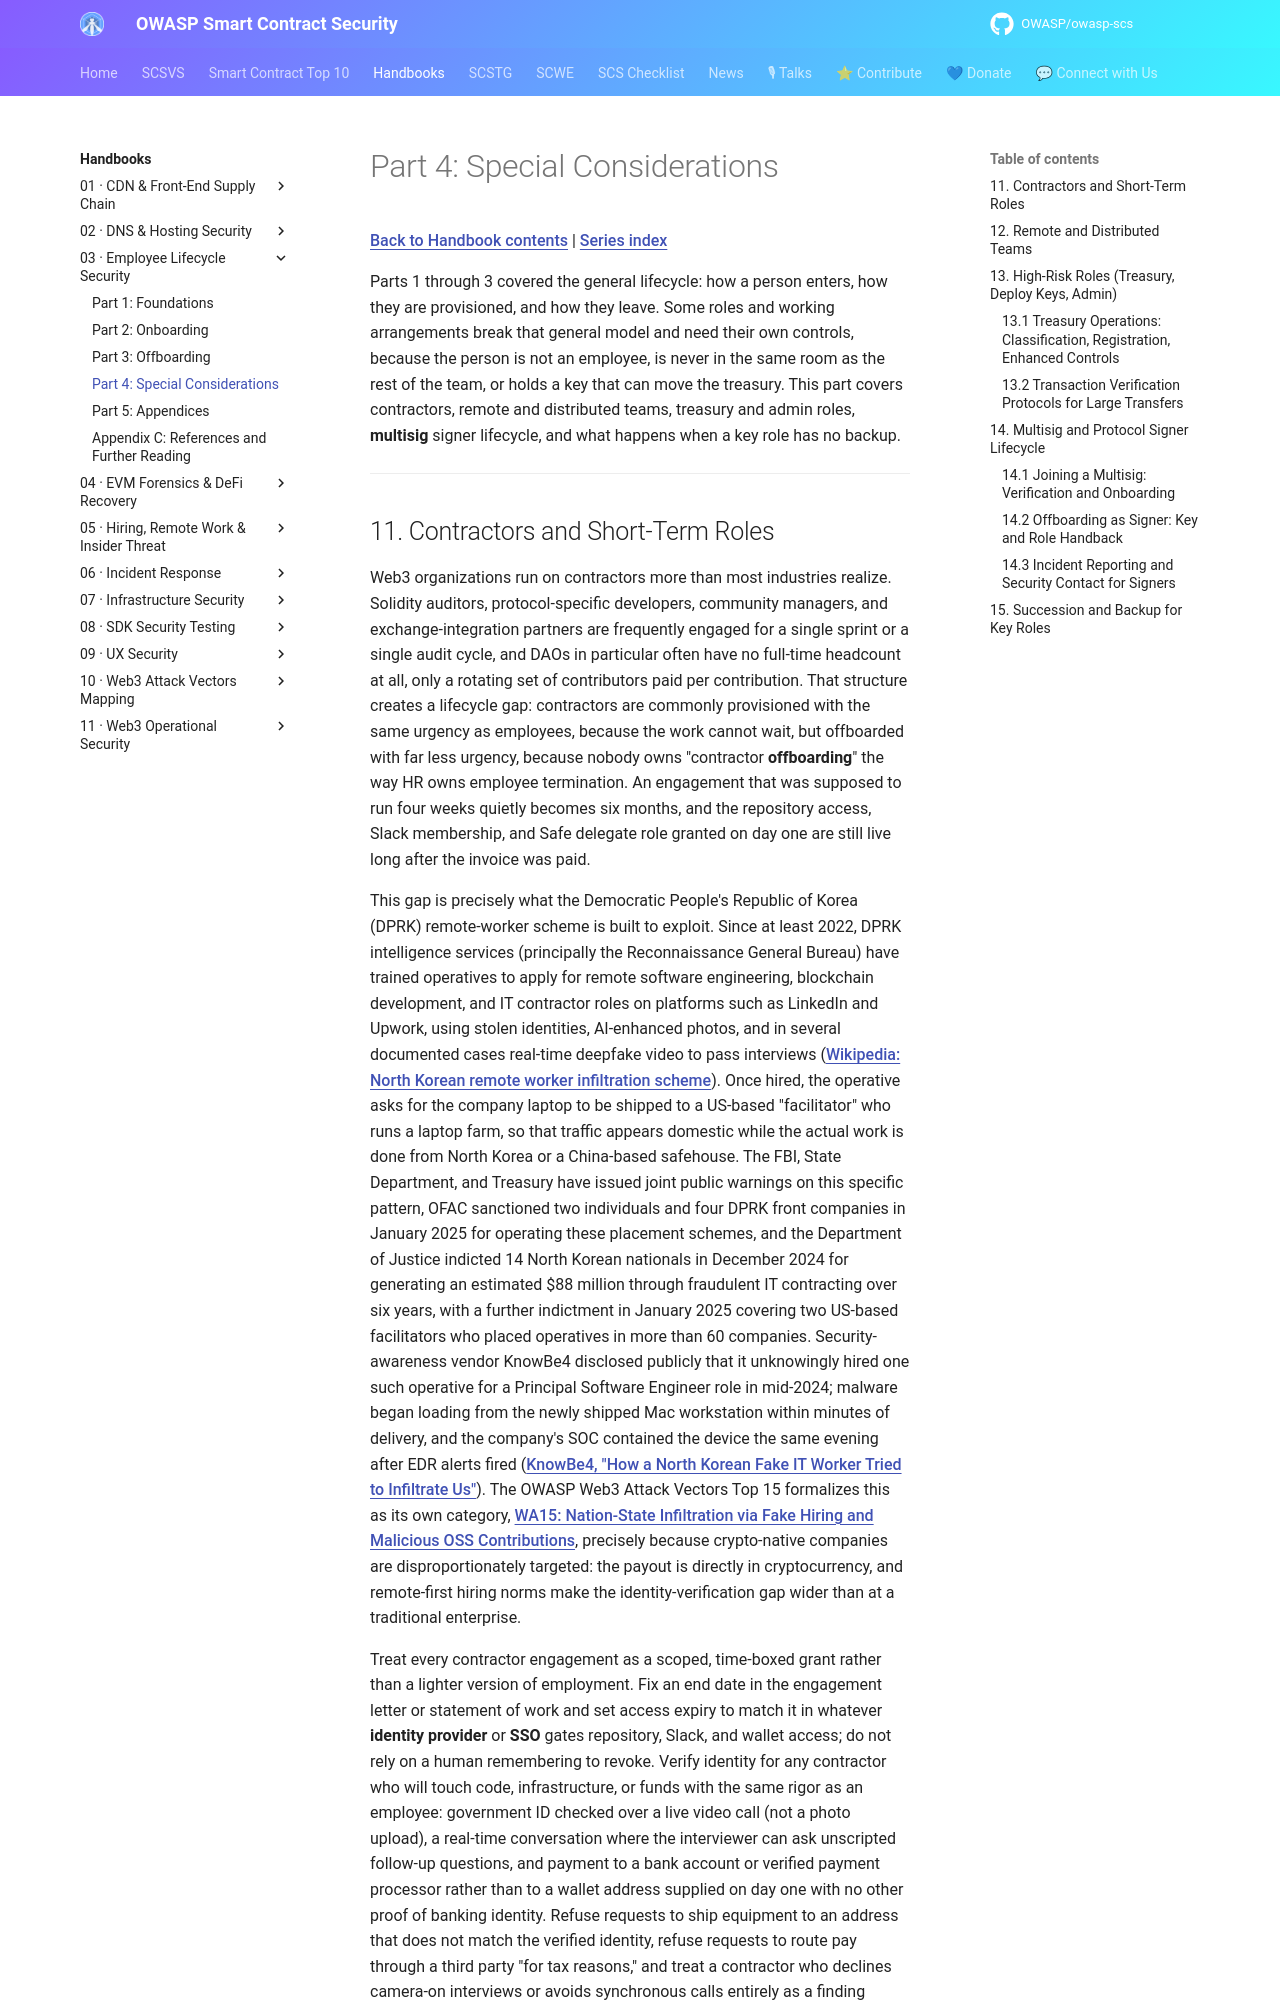

repository: OWASP/owasp-scs · page: handbooks/03-employee-lifecycle-security/part4-special-considerations/index.html · generator: mkdocs

# Part 4: Special Considerations

[Back to Handbook contents](index.md) | [Series index](../index.md)

Parts 1 through 3 covered the general lifecycle: how a person enters, how they are provisioned, and how they leave. Some roles and working arrangements break that general model and need their own controls, because the person is not an employee, is never in the same room as the rest of the team, or holds a key that can move the treasury. This part covers contractors, remote and distributed teams, treasury and admin roles, **multisig** signer lifecycle, and what happens when a key role has no backup.

---
